Photos from the image-classification dataset "densenet_nocrop" in the GitHub repository Marsh16/MangoLeafDisease_Model_Thesis. Its 8 classes are: anthracnose, bacterial canker, cutting weevil, die back, gall midge, healthy, powdery mildew, sooty mould.

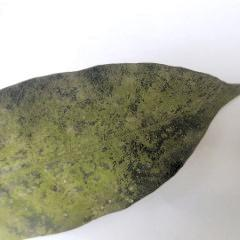
Label: powdery mildew

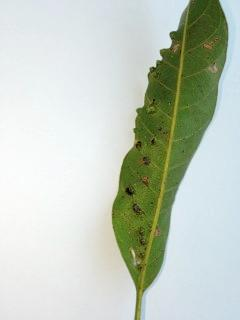
Label: gall midge

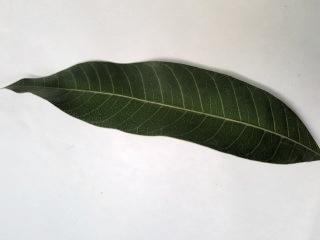
Label: healthy

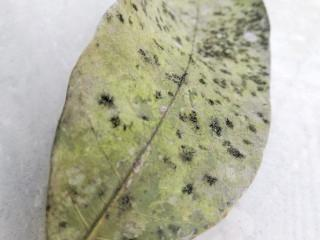
Label: sooty mould

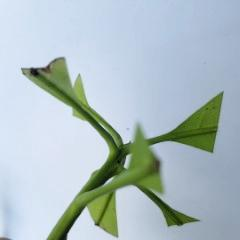
Label: cutting weevil

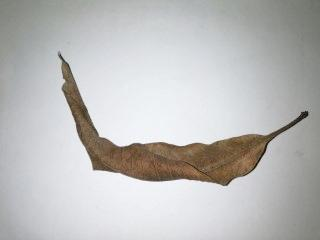
Label: die back
